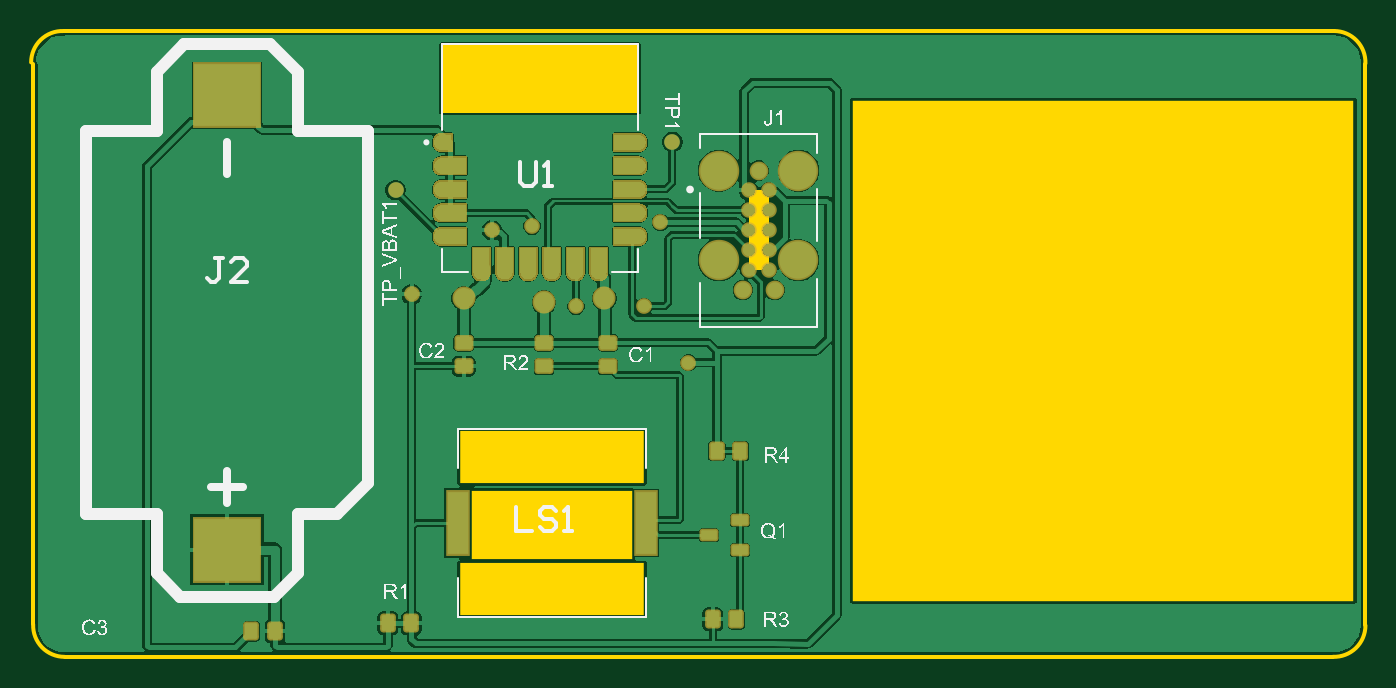
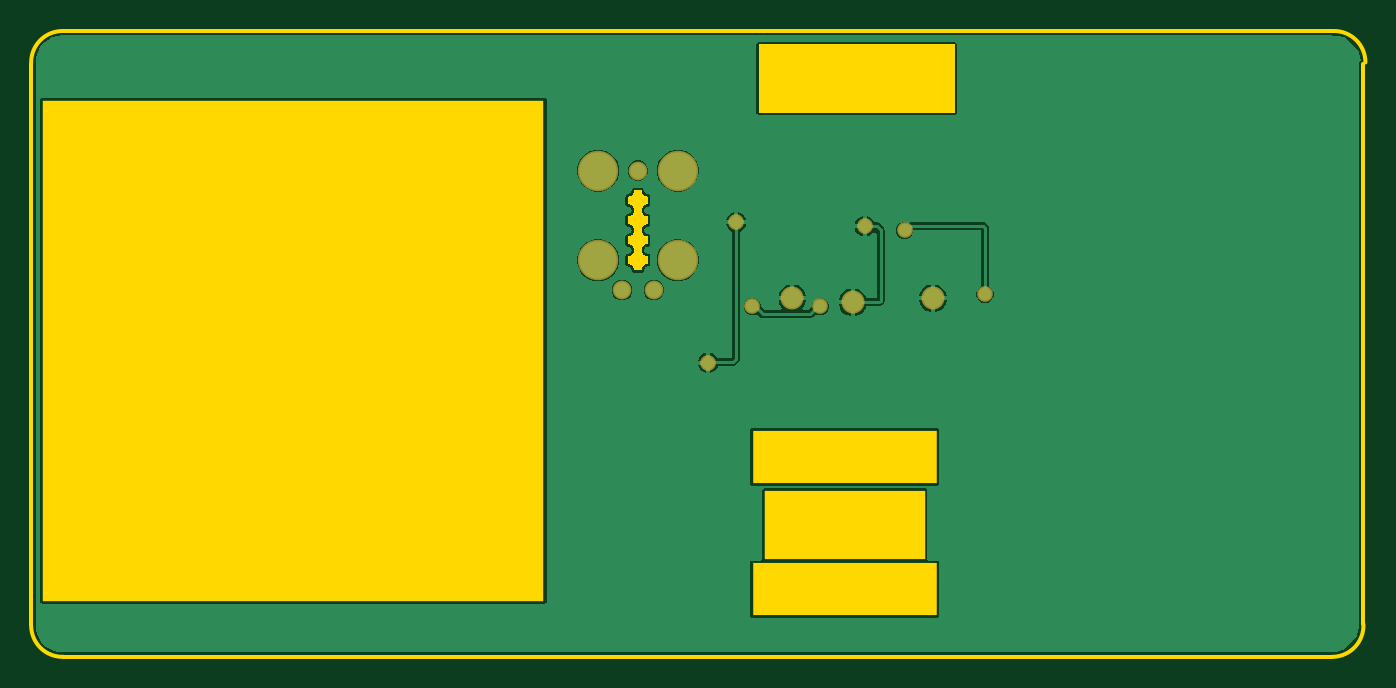
Circuit board: 10 layer files. Board 85.2 x 39.9 mm.
- bottom_copper: PCB1.GBL (23289 bytes)
- bottom_silk: PCB1.GBO (268 bytes)
- paste: PCB1.GBP (266 bytes)
- bottom_mask: PCB1.GBS (732 bytes)
- outline: PCB1.GKO (10338 bytes)
- outline: PCB1.GM1 (271 bytes)
- top_copper: PCB1.GTL (92825 bytes)
- top_silk: PCB1.GTO (62932 bytes)
- paste: PCB1.GTP (21206 bytes)
- top_mask: PCB1.GTS (22159 bytes)

=== bottom_copper: PCB1.GBL (23289 bytes, source omitted) ===
=== bottom_silk: PCB1.GBO ===
G04*
G04 #@! TF.GenerationSoftware,Altium Limited,Altium Designer,25.4.2 (15)*
G04*
G04 Layer_Color=32896*
%FSLAX44Y44*%
%MOMM*%
G71*
G04*
G04 #@! TF.SameCoordinates,803F4C27-1115-4C0D-8F39-351A014CAFA1*
G04*
G04*
G04 #@! TF.FilePolarity,Positive*
G04*
G01*
G75*
M02*

=== paste: PCB1.GBP ===
G04*
G04 #@! TF.GenerationSoftware,Altium Limited,Altium Designer,25.4.2 (15)*
G04*
G04 Layer_Color=128*
%FSLAX44Y44*%
%MOMM*%
G71*
G04*
G04 #@! TF.SameCoordinates,803F4C27-1115-4C0D-8F39-351A014CAFA1*
G04*
G04*
G04 #@! TF.FilePolarity,Positive*
G04*
G01*
G75*
M02*

=== bottom_mask: PCB1.GBS ===
G04*
G04 #@! TF.GenerationSoftware,Altium Limited,Altium Designer,25.4.2 (15)*
G04*
G04 Layer_Color=16711935*
%FSLAX44Y44*%
%MOMM*%
G71*
G04*
G04 #@! TF.SameCoordinates,803F4C27-1115-4C0D-8F39-351A014CAFA1*
G04*
G04*
G04 #@! TF.FilePolarity,Negative*
G04*
G01*
G75*
%ADD28C,2.5781*%
%ADD29C,1.1938*%
%ADD30C,1.0032*%
%ADD31C,1.4732*%
D28*
X431610Y247190D02*
D03*
Y304340D02*
D03*
X482410Y247190D02*
D03*
Y304340D02*
D03*
D29*
X446860Y228140D02*
D03*
X467160D02*
D03*
X457010Y304340D02*
D03*
D30*
X412160Y181760D02*
D03*
X286720Y266240D02*
D03*
X235520Y225280D02*
D03*
X394240Y271360D02*
D03*
X340480Y217600D02*
D03*
X384000D02*
D03*
X312320Y268800D02*
D03*
D31*
X320000Y220160D02*
D03*
X268800Y222720D02*
D03*
X358400D02*
D03*
M02*

=== outline: PCB1.GKO (10338 bytes, source omitted) ===
=== outline: PCB1.GM1 ===
G04*
G04 #@! TF.GenerationSoftware,Altium Limited,Altium Designer,25.4.2 (15)*
G04*
G04 Layer_Color=16711935*
%FSLAX44Y44*%
%MOMM*%
G71*
G04*
G04 #@! TF.SameCoordinates,803F4C27-1115-4C0D-8F39-351A014CAFA1*
G04*
G04*
G04 #@! TF.FilePolarity,Positive*
G04*
G01*
G75*
M02*

=== top_copper: PCB1.GTL (92825 bytes, source omitted) ===
=== top_silk: PCB1.GTO (62932 bytes, source omitted) ===
=== paste: PCB1.GTP (21206 bytes, source omitted) ===
=== top_mask: PCB1.GTS (22159 bytes, source omitted) ===
